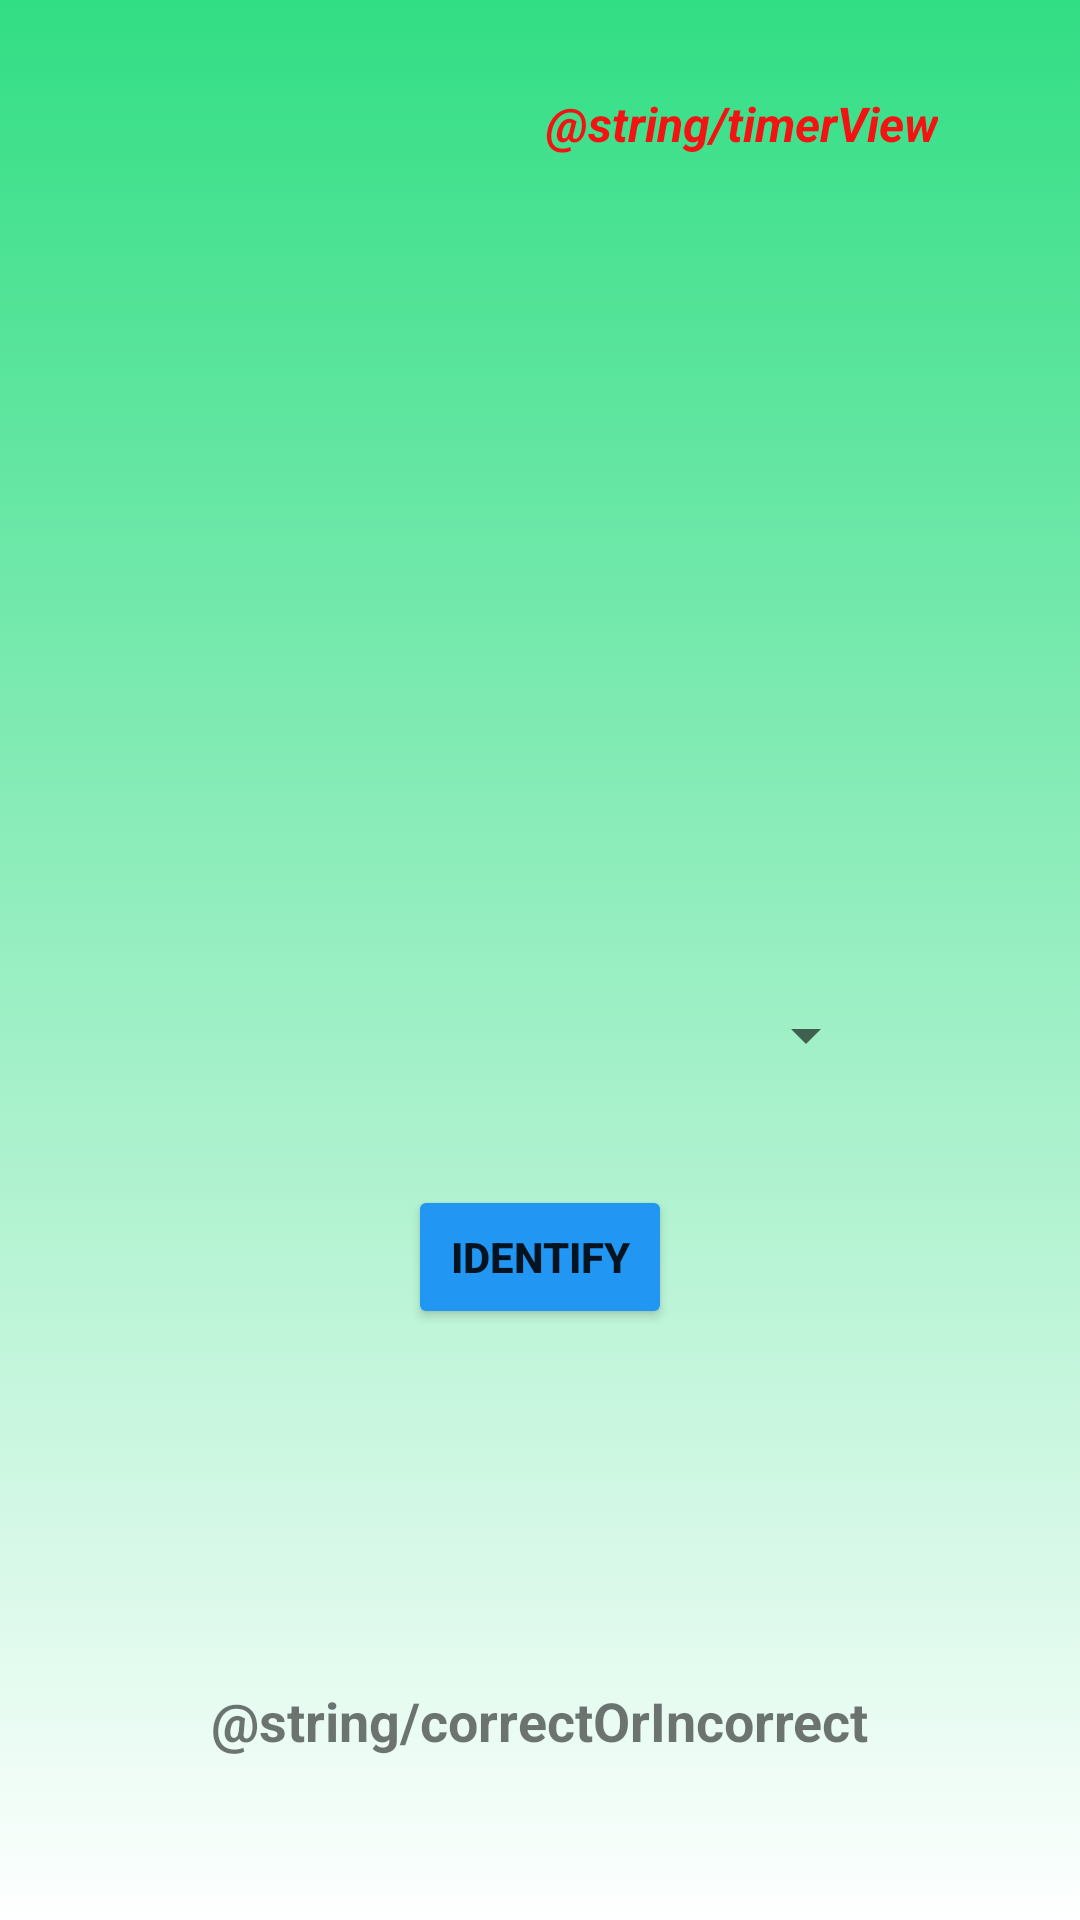

Write the Android layout XML for this screen, with the resource values it uses.
<!-- AndroidManifest.xml: application theme Theme.Mobile_CourseWork_01 -->
<!-- res/layout/activity_identify_the_car_make.xml -->
<?xml version="1.0" encoding="utf-8"?>
<androidx.constraintlayout.widget.ConstraintLayout xmlns:android="http://schemas.android.com/apk/res/android"
    xmlns:app="http://schemas.android.com/apk/res-auto"
    xmlns:tools="http://schemas.android.com/tools"
    android:layout_width="match_parent"
    android:layout_height="match_parent"
    android:background="@drawable/blue_gradient"
    tools:context=".IdentifyTheCarMake">

    <ImageView
        android:id="@+id/random_imageView"
        android:layout_width="224dp"
        android:layout_height="250dp"
        android:contentDescription="@string/car_img"
        app:layout_constraintBottom_toBottomOf="parent"
        app:layout_constraintEnd_toEndOf="parent"
        app:layout_constraintHorizontal_bias="0.497"
        app:layout_constraintStart_toStartOf="parent"
        app:layout_constraintTop_toTopOf="parent"
        app:layout_constraintVertical_bias="0.158"
        tools:srcCompat="@tools:sample/backgrounds/scenic" />

    <Spinner
        android:id="@+id/spinner"
        android:layout_width="216dp"
        android:layout_height="41dp"
        android:textAlignment="center"
        app:layout_constraintBottom_toBottomOf="parent"
        app:layout_constraintEnd_toEndOf="parent"
        app:layout_constraintHorizontal_bias="0.533"
        app:layout_constraintStart_toStartOf="parent"
        app:layout_constraintTop_toTopOf="parent"
        app:layout_constraintVertical_bias="0.542" />

    <Button
        android:id="@+id/btn_identify"
        android:layout_width="wrap_content"
        android:layout_height="wrap_content"
        android:onClick="identifyButtonOnClick"
        android:text="@string/btn_identify"
        android:textStyle="bold"
        app:backgroundTint="#2196F3"
        app:layout_constraintBottom_toBottomOf="parent"
        app:layout_constraintEnd_toEndOf="parent"
        app:layout_constraintStart_toStartOf="parent"
        app:layout_constraintTop_toTopOf="parent"
        app:layout_constraintVertical_bias="0.667" />

    <TextView
        android:id="@+id/txt_carName"
        android:layout_width="266dp"
        android:layout_height="51dp"
        android:text="@string/txt_carName"
        android:textColor="#E4CE0A"
        android:textSize="20sp"
        android:textStyle="normal|bold"
        app:layout_constraintBottom_toBottomOf="parent"
        app:layout_constraintEnd_toEndOf="parent"
        app:layout_constraintHorizontal_bias="0.496"
        app:layout_constraintStart_toStartOf="parent"
        app:layout_constraintTop_toTopOf="parent"
        app:layout_constraintVertical_bias="0.792" />

    <TextView
        android:id="@+id/timerView"
        android:layout_width="wrap_content"
        android:layout_height="wrap_content"
        android:text="@string/timerView"
        android:textColor="#F31313"
        android:textSize="16sp"
        android:textStyle="normal|bold|italic"
        app:layout_constraintBottom_toBottomOf="parent"
        app:layout_constraintEnd_toEndOf="parent"
        app:layout_constraintHorizontal_bias="0.793"
        app:layout_constraintStart_toStartOf="parent"
        app:layout_constraintTop_toTopOf="parent"
        app:layout_constraintVertical_bias="0.049" />

    <TextView
        android:id="@+id/correctOrWrong"
        android:layout_width="wrap_content"
        android:layout_height="wrap_content"
        android:text="@string/correctOrIncorrect"
        android:textSize="18sp"
        android:textStyle="normal|bold"
        app:layout_constraintBottom_toBottomOf="parent"
        app:layout_constraintEnd_toEndOf="parent"
        app:layout_constraintHorizontal_bias="0.498"
        app:layout_constraintStart_toStartOf="parent"
        app:layout_constraintTop_toTopOf="parent"
        app:layout_constraintVertical_bias="0.912" />

</androidx.constraintlayout.widget.ConstraintLayout>
<!-- resources referenced by this layout -->
<resources>
  <!-- drawable blue_gradient (drawable) -->
  <?xml version="1.0" encoding="utf-8"?>
  <selector xmlns:android="http://schemas.android.com/apk/res/android">
  
      <item>
          <shape>
              <gradient
                  android:startColor="#FEFFFF"
                  android:endColor="#32de84"
                  android:angle="90"
                  />
          </shape>
      </item>
  </selector>
  <string name="btn_identify">Identify</string>
  <string name="car_img">Car Image</string>
  <string name="txt_carName" />
  <style name="Theme.Mobile_CourseWork_01" parent="Theme.MaterialComponents.DayNight.DarkActionBar">
          
          <item name="colorPrimary">@color/purple_500</item>
          <item name="colorPrimaryVariant">@color/purple_700</item>
          <item name="colorOnPrimary">@color/white</item>
          
          <item name="colorSecondary">@color/teal_200</item>
          <item name="colorSecondaryVariant">@color/teal_700</item>
          <item name="colorOnSecondary">@color/black</item>
          
          <item name="android:statusBarColor" tools:targetApi="l">?attr/colorPrimaryVariant</item>
          
      </style>
  <!-- not gathered from this repository: default colours our renderer supplied (Android Studio template values) -->
  <color name="purple_500">#FF6200EE</color>
  <color name="purple_700">#FF3700B3</color>
  <color name="teal_200">#FF03DAC5</color>
  <color name="teal_700">#FF018786</color>
  <color name="black">#FF000000</color>
  <color name="white">#FFFFFFFF</color>
</resources>
